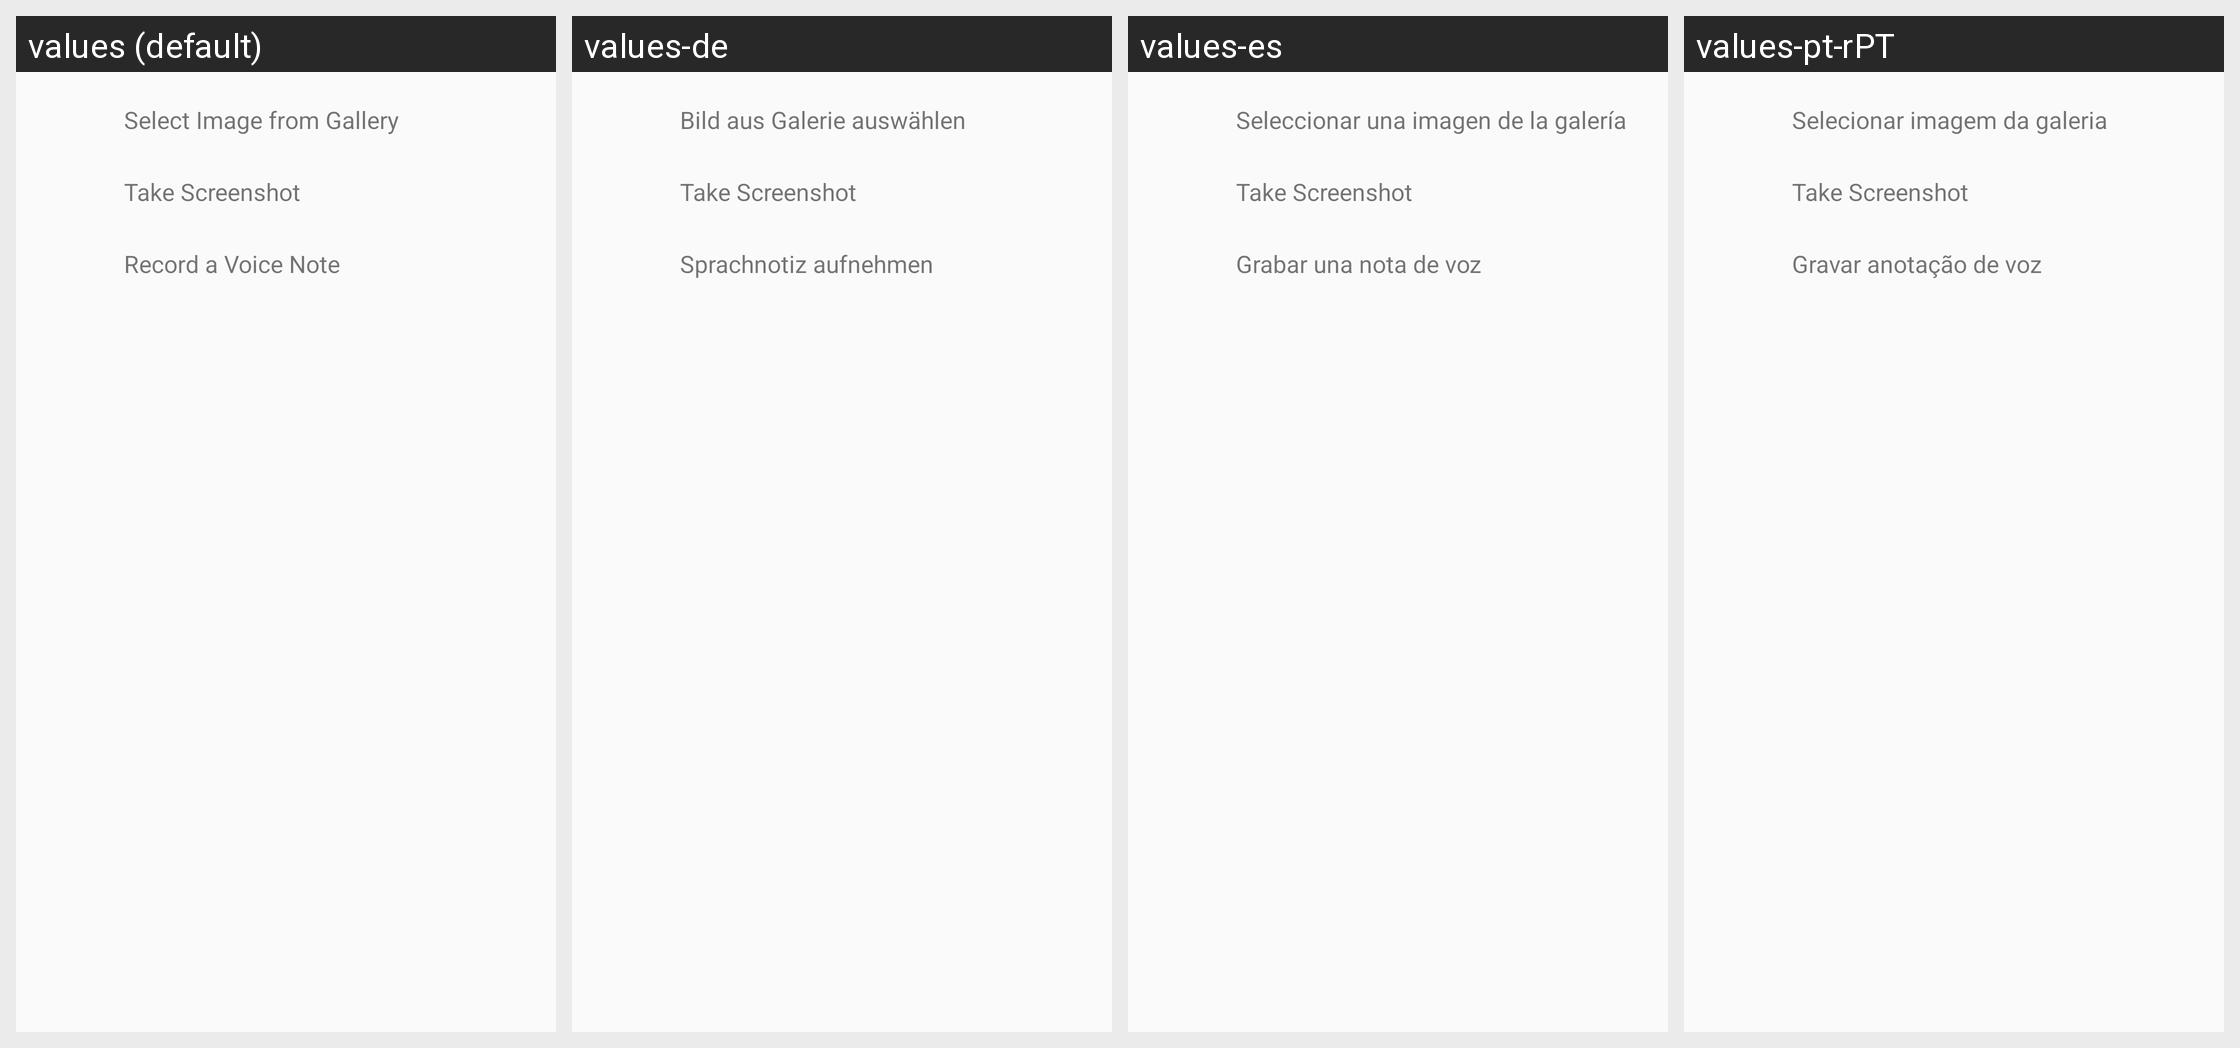

The same Android screen rendered under several of its app's locales, left to right. List the strings drawn on it with the default value and each locale's translation.
Android screen res/layout/instabug_lyt_new_attachment.xml rendered under 4 locales, left to right: values (default), values-de, values-es, values-pt-rPT. Device: Nexus 5 (rendered at 1080×1920; each locale shown at half size, 540×960, under a caption strip naming it); theme AppTheme.
Other locales in the repository, not shown: values-ar, values-cs, values-da, values-el, values-en-rGB, values-fi, values-fr, values-in, values-it, values-ja, values-ko, values-nb, values-nl, values-pl, values-pt, values-pt-rBR, values-ro, values-ru, values-sv, values-tr, values-zh, values-zh-rCN, values-zh-rTW.
Strings drawn on this screen, with the default value and each locale's value (text and hints the layout hard-codes, and strings that could not be matched under every locale, appear in the picture but are not listed):

instabug_str_add_photo
  values: Select Image from Gallery
  values-de: Bild aus Galerie auswählen
  values-es: Seleccionar una imagen de la galería
  values-pt-rPT: Selecionar imagem da galeria

instabug_str_take_screenshot
  values: Take Screenshot
  values-de: Take Screenshot  [not translated; the default value is used]
  values-es: Take Screenshot  [not translated; the default value is used]
  values-pt-rPT: Take Screenshot  [not translated; the default value is used]

instabug_str_record_audio
  values: Record a Voice Note
  values-de: Sprachnotiz aufnehmen
  values-es: Grabar una nota de voz
  values-pt-rPT: Gravar anotação de voz
